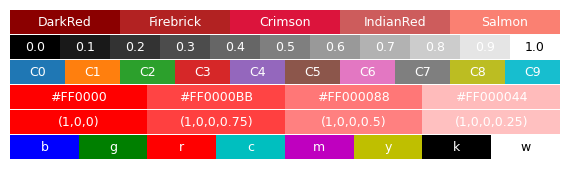

Source code (Python): (Note: this script raises an exception after producing the figure.)
# -----------------------------------------------------------------------------
# Matplotlib cheat sheet
# Released under the BSD License
# -----------------------------------------------------------------------------
import numpy as np
import matplotlib as mpl
import matplotlib.pyplot as plt


fig = plt.figure(figsize=(5.5, 1.5))
ax = fig.add_axes([0, 0, 1, 1], frameon=False)  # , aspect=1)
# ymin, ymax=  0, 7
# xmin, xmax = 0, figsize[0]/figsize[1]
# ax.set_xlim(xmin, xmax), ax.set_xticks([])
# ax.set_ylim(ymin, ymax), ax.set_yticks([])
# ax = plt.subplot()

palettes = {
    "raw": ["b", "g", "r", "c", "m", "y", "k", "w"],
    "rgba": [(1, 0, 0), (1, 0, 0, 0.75), (1, 0, 0, 0.50), (1, 0, 0, 0.25)],
    "HexRGBA": ["#FF0000", "#FF0000BB", "#FF000088", "#FF000044"],
    "cycle": ["C%d" % i for i in range(10)],
    "grey": ["%1.1f" % (i / 10) for i in range(11)],
    "name": ["DarkRed", "Firebrick", "Crimson", "IndianRed", "Salmon"],
}


ymin, ymax = 0, len(palettes)
xmin, xmax = 0, 22
ax.set_xlim(xmin, xmax), ax.set_xticks([])
ax.set_ylim(ymin, ymax), ax.set_yticks([])


for y, (name, colors) in enumerate(palettes.items()):
    C = mpl.colors.to_rgba_array(colors).reshape((1, len(colors), 4))
    ax.imshow(C, extent=[xmin, xmax, y + 0.025, y + 0.95])
    dx = (xmax - xmin) / len(colors)
    for i in range(len(colors)):
        color = "white"
        if colors[i] in ["1.0", "w"]:
            color = "black"
        text = str(colors[i]).replace(" ", "")
        ax.text(
            (i + 0.5) * dx,
            y + 0.5,
            text,
            color=color,
            zorder=10,
            family="Source Code Pro",
            size=9,
            ha="center",
            va="center",
        )

plt.savefig("../../figures/reference/colorspec.pdf")
plt.show()
